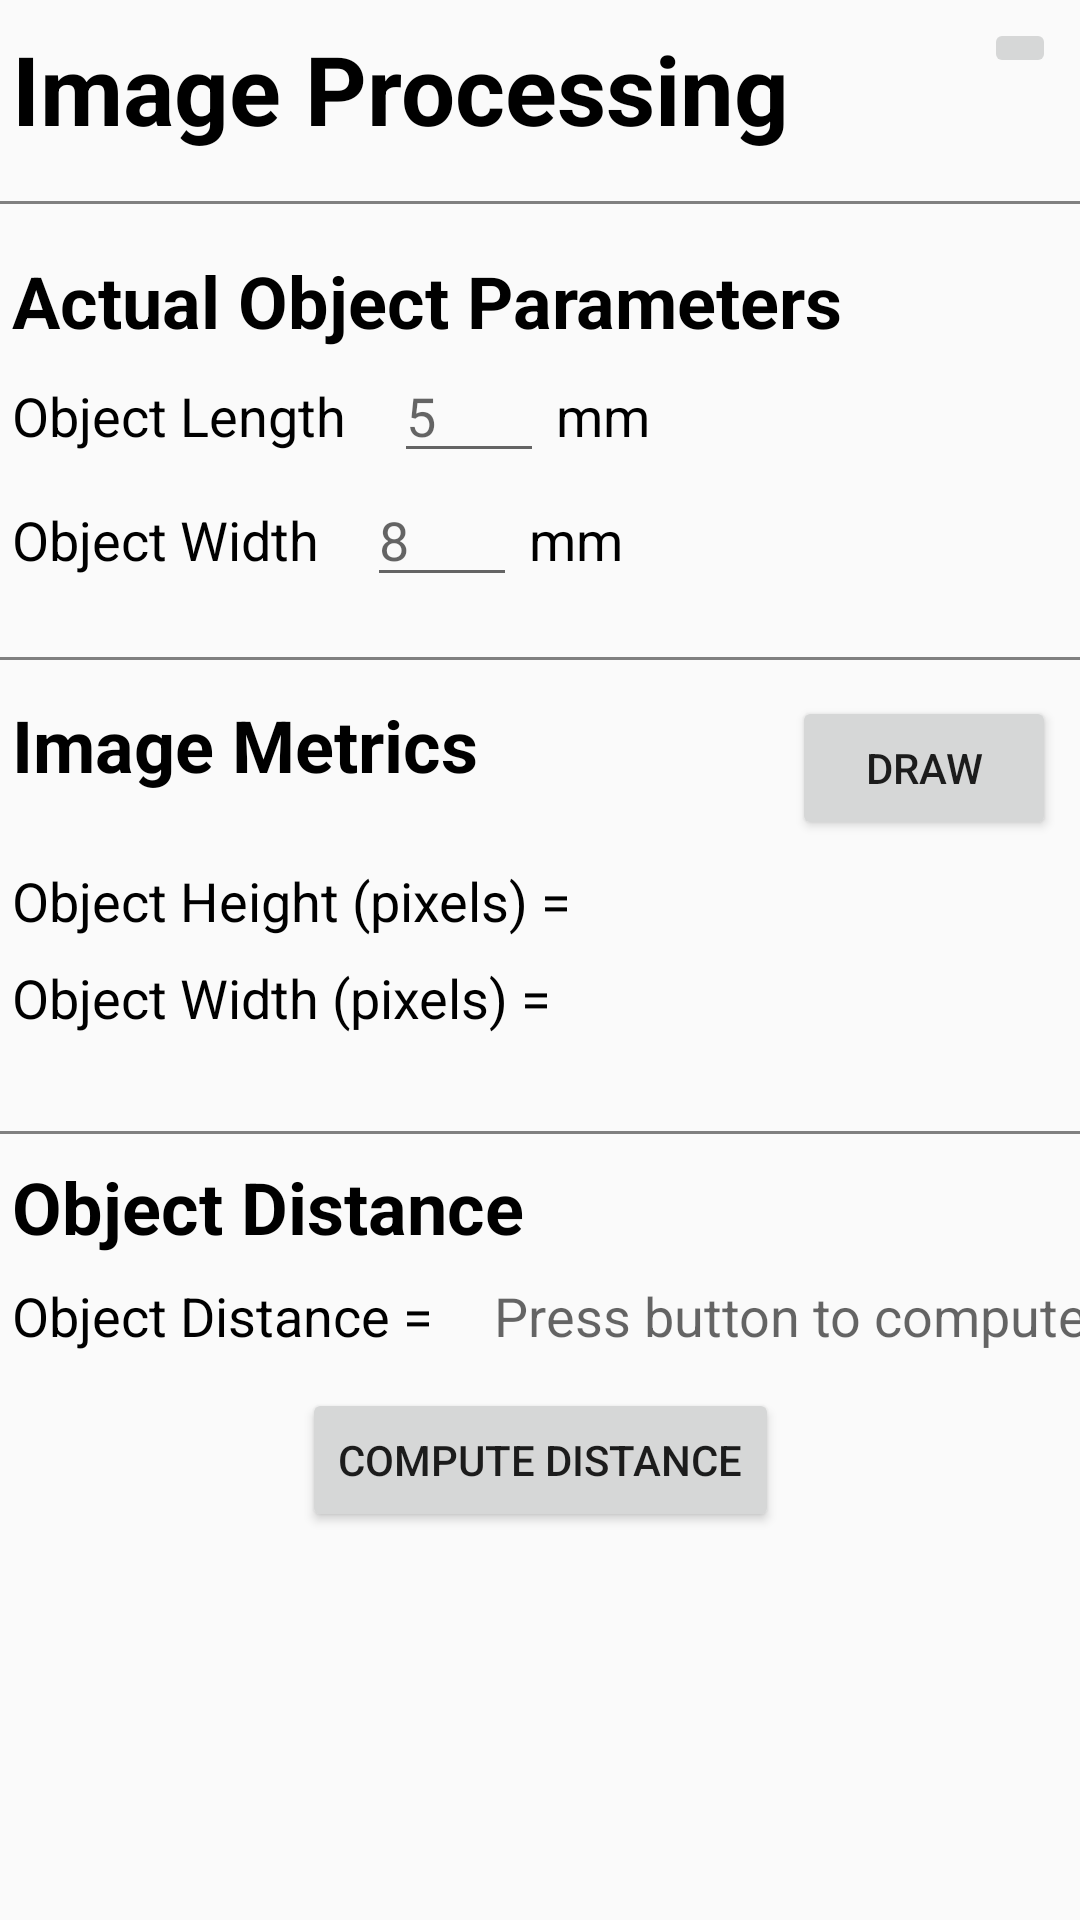

The Android layout XML behind this screen, and the referenced resources:
<!-- AndroidManifest.xml: application theme AppTheme -->
<!-- res/layout/image_analysis.xml -->
<?xml version="1.0" encoding="utf-8"?>
<androidx.constraintlayout.widget.ConstraintLayout xmlns:android="http://schemas.android.com/apk/res/android"
    android:layout_width="match_parent"
    android:layout_height="match_parent"
    app:behavior_hideable="false"
    app:behavior_peekHeight="60dp"
    android:paddingBottom="20dp"
    app:layout_behavior="com.google.android.material.bottomsheet.BottomSheetBehavior"
    android:background="@drawable/rounded_bottom_sheet"
    xmlns:app="http://schemas.android.com/apk/res-auto">
    <TextView
        android:id="@+id/heading"
        android:paddingStart="4dp"
        android:paddingTop="8dp"
        android:layout_width="wrap_content"
        android:layout_height="wrap_content"
        android:text="Image Processing"
        android:textStyle="bold"
        android:textSize="32sp"
        android:textColor="@color/black"
        app:layout_constraintTop_toTopOf="parent"
        app:layout_constraintStart_toStartOf="parent"/>
    <ImageButton
        android:id="@+id/try_again"
        android:layout_width="wrap_content"
        android:layout_height="wrap_content"
        app:layout_constraintTop_toTopOf="parent"
        app:layout_constraintEnd_toEndOf="parent"
        android:src="@drawable/ic_refresh_black_28dp"
        android:layout_marginTop="6dp"
        android:layout_marginEnd="8dp"
        android:drawable="@drawable/ic_refresh_black_28dp"/>
    <View
        app:layout_constraintStart_toStartOf="parent"
        android:layout_marginTop="16dp"
        android:layout_marginBottom="8dp"
        app:layout_constraintEnd_toEndOf="parent"
        app:layout_constraintTop_toBottomOf="@id/heading"
        app:layout_constraintBottom_toTopOf="@id/object_size"
        style="@style/Divider.Horizontal"/>
    <TextView
        android:id="@+id/object_size"
        android:layout_width="wrap_content"
        android:layout_height="wrap_content"
        android:paddingStart="4dp"
        android:paddingTop="8dp"
        app:layout_constraintTop_toBottomOf="@id/heading"
        app:layout_constraintStart_toStartOf="parent"
        app:layout_constraintBottom_toTopOf="@id/length"
        android:text="Actual Object Parameters"
        android:textStyle="bold"
        android:textSize="24sp"
        android:textColor="@color/black"/>
    <LinearLayout
        android:id="@+id/length"
        android:layout_width="match_parent"
        android:layout_height="wrap_content"
        app:layout_constraintTop_toBottomOf="@id/object_size"
        app:layout_constraintStart_toStartOf="parent"
        android:orientation="horizontal">
        <TextView
            android:layout_width="wrap_content"
            android:layout_height="wrap_content"
            android:paddingStart="4dp"
            android:paddingEnd="16dp"
            android:paddingTop="8dp"
            android:text="Object Length"
            android:textSize="18sp"
            android:textColor="@color/black"/>
        <EditText
            android:id="@+id/object_length_edit_text"
            android:layout_width="50dp"
            android:layout_height="wrap_content"
            android:inputType="number"
            android:maxLines="1"
            android:maxLength="3"
            android:hint="5" />
        <TextView
            android:layout_width="wrap_content"
            android:layout_height="wrap_content"
            android:paddingStart="4dp"
            android:paddingEnd="16dp"
            android:paddingTop="8dp"
            android:text="mm"
            android:textSize="18sp"
            android:textColor="@color/black"/>
    </LinearLayout>

    <LinearLayout
        android:id="@+id/width"
        android:layout_width="match_parent"
        android:layout_height="wrap_content"
        app:layout_constraintTop_toBottomOf="@id/length"
        app:layout_constraintStart_toStartOf="parent"
        android:orientation="horizontal">
        <TextView
            android:id="@+id/object_width"
            android:layout_width="wrap_content"
            android:layout_height="wrap_content"
            android:paddingStart="4dp"
            android:paddingEnd="16dp"
            android:paddingTop="8dp"
            android:text="Object Width"
            android:textSize="18sp"
            android:textColor="@color/black"/>
        <EditText
            android:id="@+id/object_width_edit_text"
            android:layout_width="50dp"
            android:layout_height="wrap_content"
            android:inputType="number"
            android:maxLines="1"
            android:maxLength="3"
            android:hint="8"/>
        <TextView
            android:layout_width="wrap_content"
            android:layout_height="wrap_content"
            android:paddingStart="4dp"
            android:paddingEnd="16dp"
            android:paddingTop="8dp"
            android:text="mm"
            android:textSize="18sp"
            android:textColor="@color/black"/>
    </LinearLayout>
    <View
        android:id="@+id/object_image_sep"
        app:layout_constraintStart_toStartOf="parent"
        android:layout_marginTop="16dp"
        android:layout_marginBottom="8dp"
        app:layout_constraintEnd_toEndOf="parent"
        app:layout_constraintTop_toBottomOf="@id/width"
        app:layout_constraintBottom_toTopOf="@id/object_recognition"
        style="@style/Divider.Horizontal"/>
    <TextView
        android:id="@+id/object_recognition"
        android:layout_width="wrap_content"
        android:layout_height="wrap_content"
        android:paddingStart="4dp"
        app:layout_constraintTop_toTopOf="@id/box_around_ap"
        app:layout_constraintStart_toStartOf="parent"
        android:text="Image Metrics"
        android:textStyle="bold"
        android:textSize="24sp"
        android:textColor="@color/black"/>
    <Button
        android:id="@+id/box_around_ap"
        android:layout_width="wrap_content"
        android:layout_height="wrap_content"
        app:layout_constraintTop_toBottomOf="@id/object_image_sep"
        app:layout_constraintEnd_toEndOf="parent"
        android:layout_marginTop="12dp"
        android:layout_marginEnd="8dp"
        android:text="Draw"/>
    <TextView
        android:id="@+id/object_pixel_length"
        android:layout_width="wrap_content"
        android:layout_height="wrap_content"
        android:text="Object Height (pixels) ="
        android:textSize="18sp"
        android:textColor="@color/black"
        android:paddingStart="4dp"
        android:paddingEnd="16dp"
        android:paddingTop="8dp"
        app:layout_constraintTop_toBottomOf="@id/box_around_ap"
        app:layout_constraintStart_toStartOf="parent"
        app:layout_constraintBottom_toTopOf="@id/object_pixel_width"
        />
    <TextView
        android:id="@+id/object_pixel_width"
        android:layout_width="wrap_content"
        android:layout_height="wrap_content"
        android:text="Object Width (pixels) ="
        android:textSize="18sp"
        android:textColor="@color/black"
        android:paddingStart="4dp"
        android:paddingEnd="16dp"
        android:paddingTop="8dp"
        app:layout_constraintTop_toBottomOf="@id/object_pixel_length"
        app:layout_constraintStart_toStartOf="parent"
        />
    <TextView
        android:id="@+id/object_pixel_width_value"
        android:layout_width="wrap_content"
        android:layout_height="wrap_content"
        android:text=""
        android:textSize="18sp"
        android:textColor="@color/black"
        android:paddingStart="4dp"
        android:paddingEnd="16dp"
        android:paddingTop="8dp"
        app:layout_constraintTop_toBottomOf="@id/object_pixel_length"
        app:layout_constraintStart_toEndOf="@id/object_pixel_width"
        />
    <TextView
        android:id="@+id/object_pixel_length_value"
        android:layout_width="wrap_content"
        android:layout_height="wrap_content"
        android:text=""
        android:textSize="18sp"
        android:textColor="@color/black"
        android:paddingStart="4dp"
        android:paddingEnd="16dp"
        android:paddingTop="8dp"
        app:layout_constraintTop_toBottomOf="@id/box_around_ap"
        app:layout_constraintStart_toEndOf="@id/object_pixel_length"
        app:layout_constraintBottom_toTopOf="@id/object_pixel_width_value"
        />
    <View
        android:id="@+id/metrics_to_distance_line"
        app:layout_constraintStart_toStartOf="parent"
        android:layout_marginBottom="8dp"
        app:layout_constraintEnd_toEndOf="parent"
        app:layout_constraintTop_toBottomOf="@id/object_pixel_width"
        app:layout_constraintBottom_toTopOf="@id/object_distance_description"
        style="@style/Divider.Horizontal"/>
    <TextView
        android:id="@+id/object_distance_description"
        android:layout_width="wrap_content"
        android:layout_height="wrap_content"
        app:layout_constraintStart_toStartOf="parent"
        app:layout_constraintTop_toBottomOf="@id/object_distance"
        android:text="Object Distance = "
        android:textSize="18sp"
        android:textColor="@color/black"
        android:paddingStart="4dp"
        android:paddingEnd="16dp"
        android:paddingTop="8dp"/>
    <TextView
        android:id="@+id/distance_text"
        android:layout_width="wrap_content"
        android:layout_height="wrap_content"
        app:layout_constraintStart_toEndOf="@id/object_distance_description"
        app:layout_constraintTop_toBottomOf="@id/object_distance"
        android:paddingTop="8dp"
        android:hint="Press button to compute"
        android:textSize="18sp"
        android:textColor="@color/black"/>
    <Button
        android:id="@+id/get_distance"
        android:layout_width="wrap_content"
        android:layout_height="wrap_content"
        app:layout_constraintTop_toBottomOf="@id/object_distance_description"
        app:layout_constraintEnd_toEndOf="parent"
        app:layout_constraintStart_toStartOf="parent"
        android:text="Compute Distance"
        android:layout_marginTop="12dp"/>
    <TextView
        android:id="@+id/object_distance"
        android:layout_width="wrap_content"
        android:layout_height="wrap_content"
        android:paddingStart="4dp"
        android:paddingTop="8dp"
        app:layout_constraintTop_toBottomOf="@id/metrics_to_distance_line"
        app:layout_constraintStart_toStartOf="parent"
        android:text="Object Distance"
        android:textStyle="bold"
        android:textSize="24sp"
        android:textColor="@color/black"/>

</androidx.constraintlayout.widget.ConstraintLayout>
<!-- resources referenced by this layout -->
<resources>
  <color name="black">#000000</color>
  <style name="Divider.Horizontal" parent="Divider">
          <item name="android:layout_width">match_parent</item>
          <item name="android:layout_height">1dp</item>
      </style>
  <style name="AppTheme" parent="Theme.AppCompat.Light.NoActionBar">
          
          <item name="colorPrimary">@color/colorPrimary</item>
          <item name="colorPrimaryDark">@color/colorPrimaryDark</item>
          <item name="colorAccent">@color/colorAccent</item>
          <item name="bottomSheetDialogTheme">@style/AppBottomSheetDialogTheme</item>
      </style>
  <style name="Divider">
          <item name="android:background">@color/gray</item>
      </style>
  <color name="colorPrimary">#3F51B5</color>
  <color name="colorPrimaryDark">#303F9F</color>
  <color name="colorAccent">#FF4081</color>
  <style name="AppBottomSheetDialogTheme" parent="Theme.Design.Light.BottomSheetDialog">
          <item name="bottomSheetStyle">@style/AppModalStyle</item>
      </style>
  <color name="gray">#808080</color>
  <style name="AppModalStyle" parent="Widget.Design.BottomSheet.Modal">
          <item name="android:background">@drawable/rounded_bottom_sheet</item>
      </style>
</resources>
